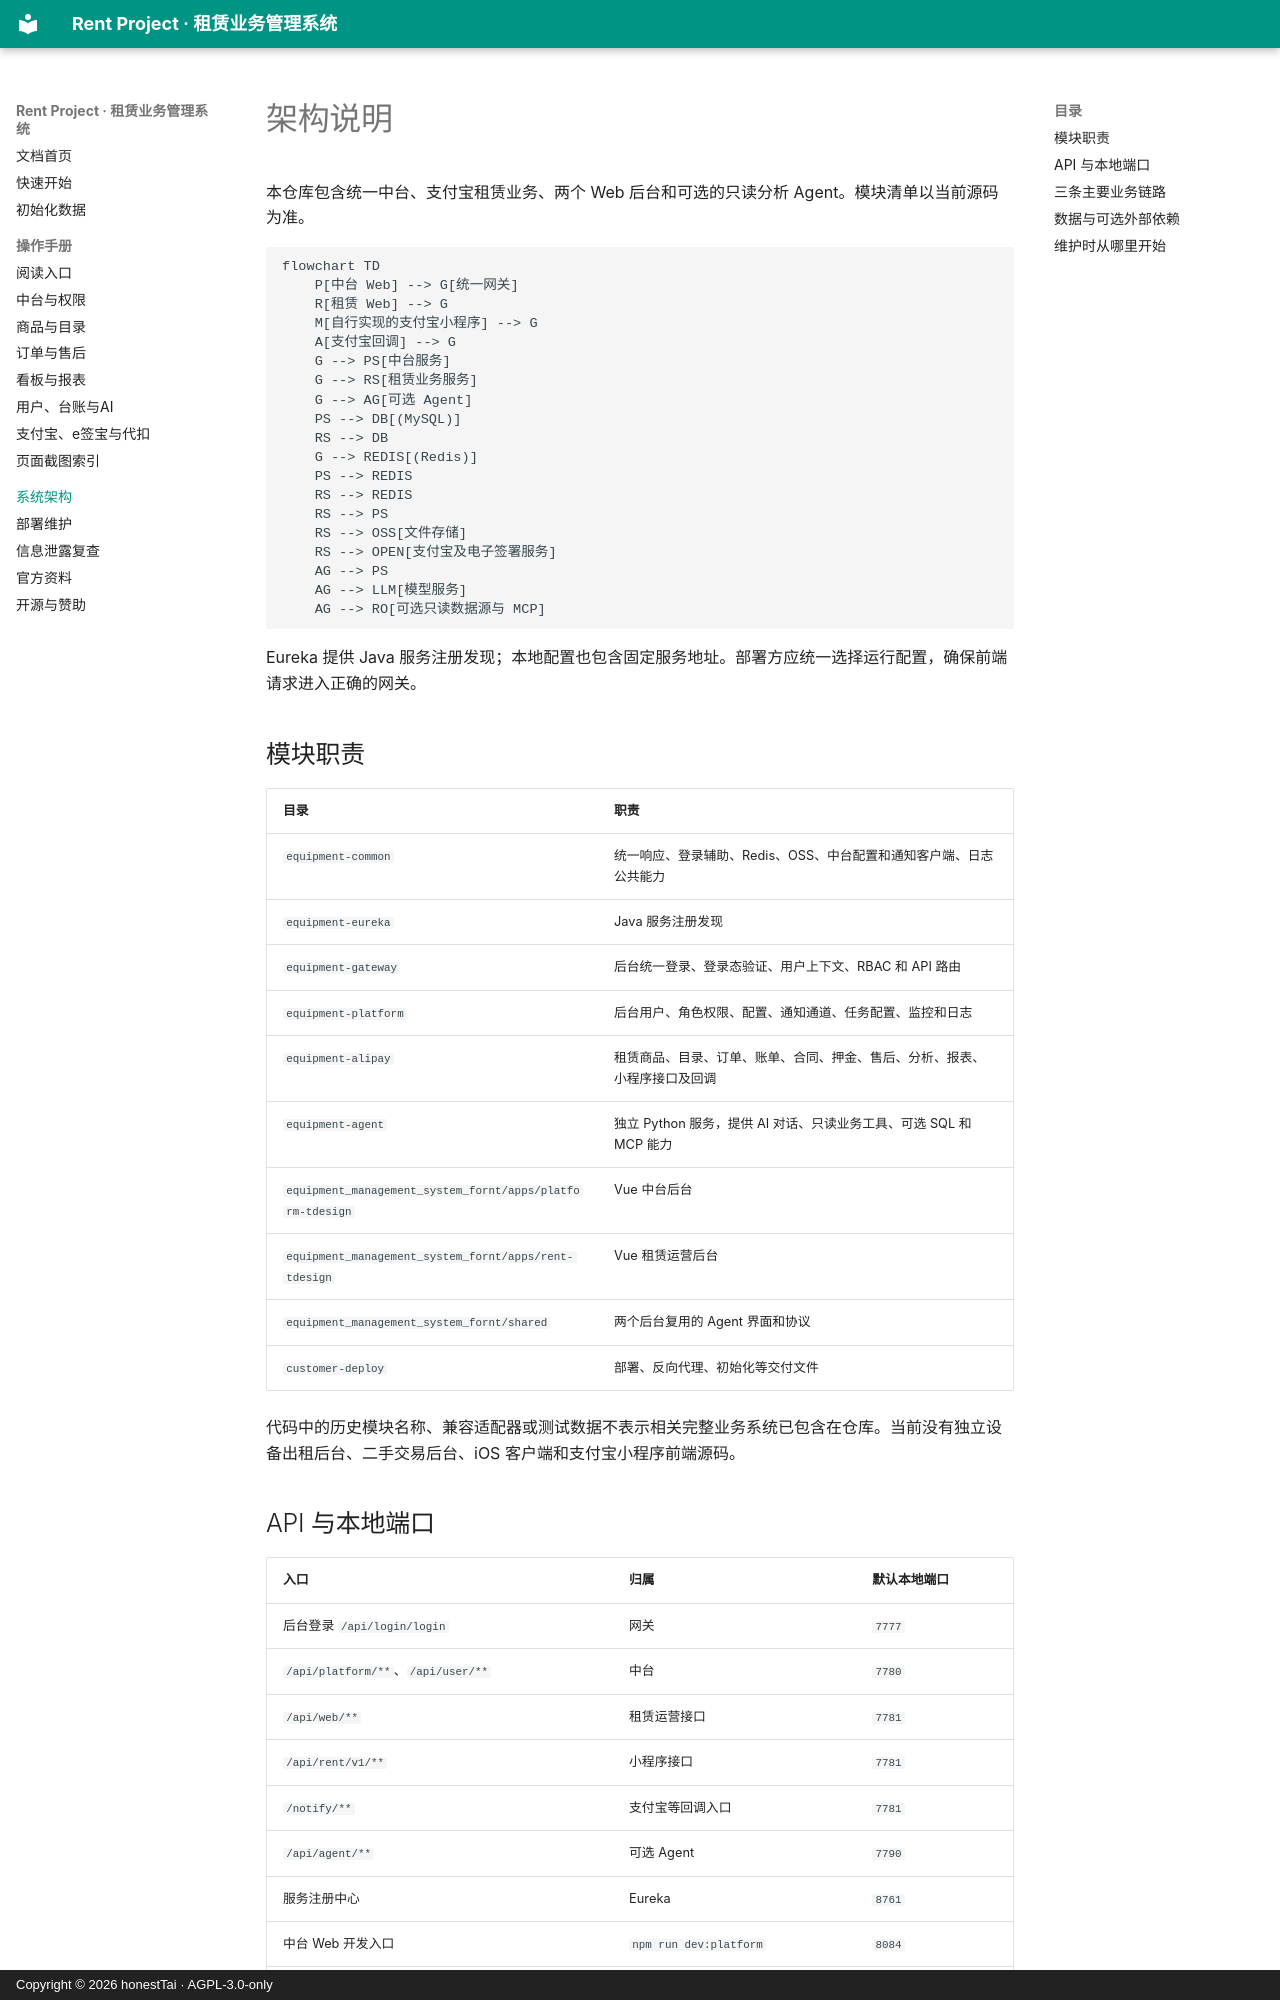

repository: honestTai/rent-project · page: ARCHITECTURE/index.html · generator: mkdocs · copyright: Copyright © 2026 honestTai · AGPL-3.0-only

# 架构说明

本仓库包含统一中台、支付宝租赁业务、两个 Web 后台和可选的只读分析 Agent。模块清单以当前源码为准。

```mermaid
flowchart TD
    P[中台 Web] --> G[统一网关]
    R[租赁 Web] --> G
    M[自行实现的支付宝小程序] --> G
    A[支付宝回调] --> G
    G --> PS[中台服务]
    G --> RS[租赁业务服务]
    G --> AG[可选 Agent]
    PS --> DB[(MySQL)]
    RS --> DB
    G --> REDIS[(Redis)]
    PS --> REDIS
    RS --> REDIS
    RS --> PS
    RS --> OSS[文件存储]
    RS --> OPEN[支付宝及电子签署服务]
    AG --> PS
    AG --> LLM[模型服务]
    AG --> RO[可选只读数据源与 MCP]
```

Eureka 提供 Java 服务注册发现；本地配置也包含固定服务地址。部署方应统一选择运行配置，确保前端请求进入正确的网关。

## 模块职责

| 目录 | 职责 |
| --- | --- |
| `equipment-common` | 统一响应、登录辅助、Redis、OSS、中台配置和通知客户端、日志公共能力 |
| `equipment-eureka` | Java 服务注册发现 |
| `equipment-gateway` | 后台统一登录、登录态验证、用户上下文、RBAC 和 API 路由 |
| `equipment-platform` | 后台用户、角色权限、配置、通知通道、任务配置、监控和日志 |
| `equipment-alipay` | 租赁商品、目录、订单、账单、合同、押金、售后、分析、报表、小程序接口及回调 |
| `equipment-agent` | 独立 Python 服务，提供 AI 对话、只读业务工具、可选 SQL 和 MCP 能力 |
| `equipment_management_system_fornt/apps/platform-tdesign` | Vue 中台后台 |
| `equipment_management_system_fornt/apps/rent-tdesign` | Vue 租赁运营后台 |
| `equipment_management_system_fornt/shared` | 两个后台复用的 Agent 界面和协议 |
| `customer-deploy` | 部署、反向代理、初始化等交付文件 |

代码中的历史模块名称、兼容适配器或测试数据不表示相关完整业务系统已包含在仓库。当前没有独立设备出租后台、二手交易后台、iOS 客户端和支付宝小程序前端源码。

## API 与本地端口

| 入口 | 归属 | 默认本地端口 |
| --- | --- | --- |
| 后台登录 `/api/login/login` | 网关 | `7777` |
| `/api/platform/**`、`/api/user/**` | 中台 | `7780` |
| `/api/web/**` | 租赁运营接口 | `7781` |
| `/api/rent/v1/**` | 小程序接口 | `7781` |
| `/notify/**` | 支付宝等回调入口 | `7781` |
| `/api/agent/**` | 可选 Agent | `7790` |
| 服务注册中心 | Eureka | `8761` |
| 中台 Web 开发入口 | `npm run dev:platform` | `8084` |
| 租赁 Web 开发入口 | `npm run dev:rent` | `8083` |

后台和小程序 API 对外统一经过网关。表中业务服务端口用于本地理解，不是要求部署时全部暴露到公网。不同运行 profile 和部署配置可以使用不同端口。
